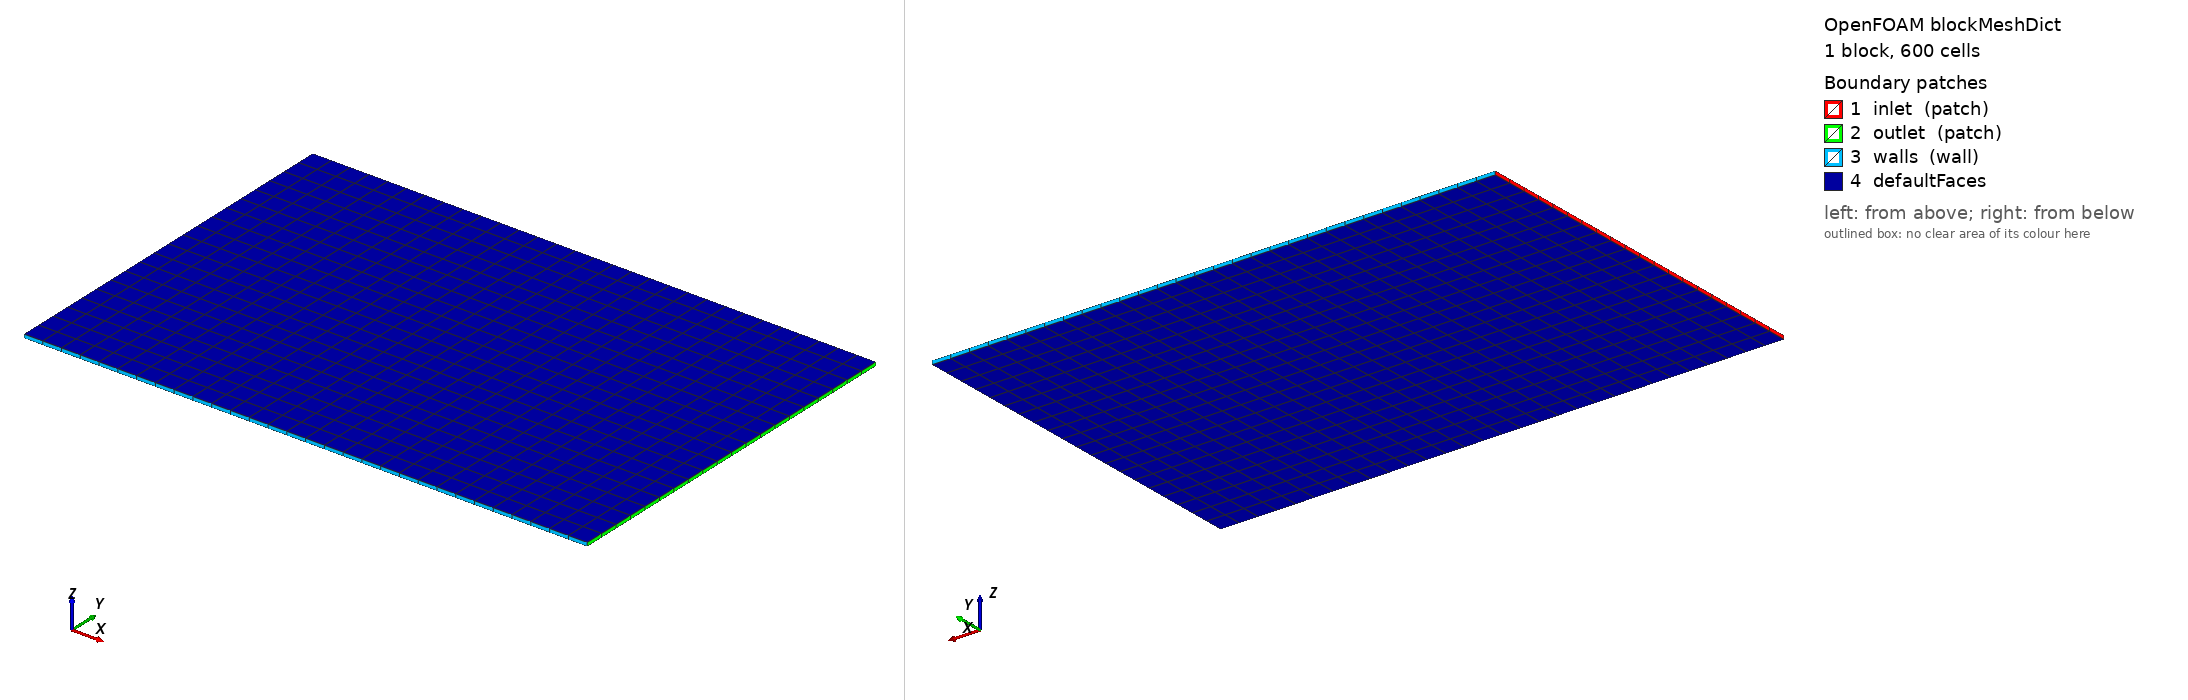

OpenFOAM case: the mesh blockMesh builds from blockMeshDict, 1 block(s), 600 cells. Boundary patches (legend numbers): 1 inlet (patch), 2 outlet (patch), 3 walls (wall), 4 defaultFaces. Left view from above one corner, right view from below the opposite corner. Boundary conditions: 4 field file(s) under 0/; 3 of 4 drawn patches have an entry in a shipped field file.

=== system/blockMeshDict ===
FoamFile
{
    format      ascii;
    class       dictionary;
    object      blockMeshDict;
}


convertToMeters 0.001;

vertices
(
    (0 0 0)
    (15 0 0)
    (15 10 0)
    (0 10 0)
    (0 0 0.1)
    (15 0 0.1)
    (15 10 0.1)
    (0 10 0.1)
);

blocks
(
    hex (0 1 2 3 4 5 6 7) (30 20 1) simpleGrading (1 1 1)
);

boundary
(
    inlet
    {
        type patch;
        faces
        (
            (0 4 7 3)
        );
    }
    outlet
    {
        type patch;
        faces
        (
            (2 6 5 1)
        );
    }
    walls
    {
        type wall;
        faces
        (
            (1 5 4 0)
            (3 7 6 2)
        );
    }
);

=== 0/epsilon ===
FoamFile
{
    format      ascii;
    class       volScalarField;
    location    "0";
    object      epsilon;
}


dimensions      [0 2 -3 0 0 0 0];

internalField   uniform 0.01;

boundaryField
{
    inlet
    {
        type            fixedValue;
        value           uniform 0.01;
    }
    outlet
    {
        type            zeroGradient;
    }
    walls
    {
        type            epsilonWallFunction;
        value           uniform 0.01;
    }
}

=== 0/k ===
FoamFile
{
    format      ascii;
    class       volScalarField;
    location    "0";
    object      k;
}


dimensions      [0 2 -2 0 0 0 0];

internalField   uniform 0.1;

boundaryField
{
    inlet
    {
        type            fixedValue;
        value           uniform 0.1;
    }
    outlet
    {
        type            zeroGradient;
    }
    walls
    {
        type            kqRWallFunction;
        value           uniform 0.1;
    }
}

=== 0/nut ===
FoamFile
{
    format      ascii;
    class       volScalarField;
    location    "0";
    object      nut;
}


dimensions      [0 2 -1 0 0 0 0];

internalField   uniform 0;

boundaryField
{
    inlet
    {
        type            calculated;
        value           uniform 0;
    }
    outlet
    {
        type            calculated;
        value           uniform 0;
    }
    walls
    {
        type            nutkWallFunction;
        value           uniform 0;
    }
}

=== 0/p ===
FoamFile
{
    format      ascii;
    class       volScalarField;
    location    "0";
    object      p;
}


dimensions      [1 -1 -2 0 0 0 0];

internalField   uniform 0;

boundaryField
{
    inlet
    {
        type            zeroGradient;
    }
    outlet
    {
        type            fixedValue;
        value           uniform 0;
    }
    walls
    {
        type            zeroGradient;
    }
}

Also in the case, not shown: constant/polyMesh/faces (numeric list); constant/polyMesh/owner (numeric list).
